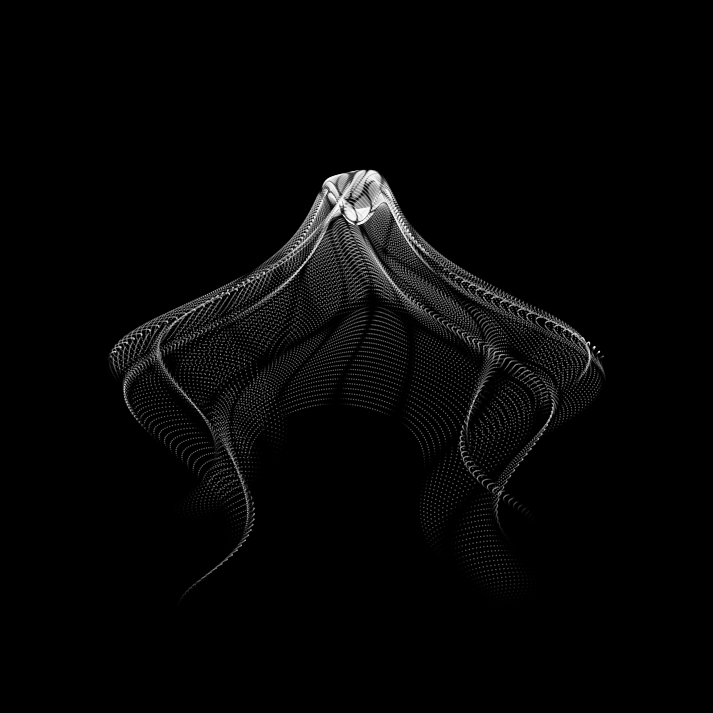

This chart was generated by the following Python code:
import numpy as np
import matplotlib.pyplot as plt
import matplotlib.animation as animation

# 初始化参数
fig, ax = plt.subplots(figsize=(9, 9))
fig.patch.set_facecolor('k')
ax.set_facecolor('k')
ax.set_xlim(0, 400)
ax.set_ylim(0, 400)
ax.set_aspect('equal')
ax.axis('off')

# 初始化点
i = np.arange(0, int(4e4) + 1)
x = np.mod(i, 200)
y = i / 200.0
k = x / 8.0 - 12.5
e = y / 8.0 - 12.5
o = (k ** 2 + e ** 2) / 169.0
d = 0.5 + 5.0 * np.cos(o)

scat = ax.scatter([], [], s=1, c='w', marker='o', edgecolors='none', alpha=0.4)

t = [0]  # 用列表以便在 update 中修改

def update(frame):
    t[0] += np.pi / 120
    px = x + d * k * np.sin(d * 2 + o + t[0]) + e * np.cos(e + t[0]) + 100
    py = y / 4 - o * 135 + d * 6 * np.cos(d * 3 + o * 9 + t[0]) + 275
    color = ((d * np.sin(k) * np.sin(t[0] * 4 + e)) ** 2)
    rgb = np.stack([color, color, color], axis=1)
    rgb = np.clip(rgb, 0, 1)  # 保证颜色在0~1范围
    scat.set_offsets(np.c_[px, py])
    scat.set_facecolor(rgb)
    return scat,

ani = animation.FuncAnimation(
    fig, update, interval=16, blit=True
)

plt.show() 